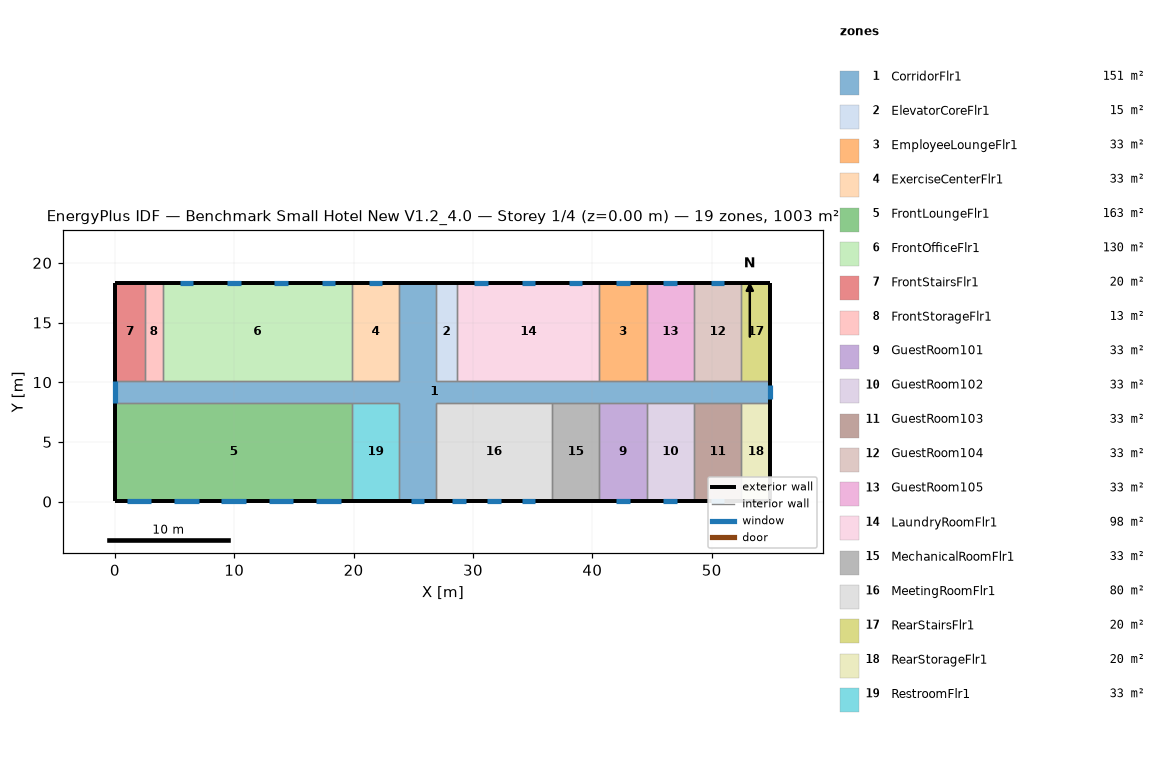
=== STOREY PLAN SPEC (per zone: floor XY polygon, exterior-wall plan segments, windows/doors) ===
zone 1: CorridorFlr1  (150.5 m²)
  floor: (54.91, 8.28) (26.87, 8.28) (26.87, 0.05) (23.82, 0.05) (23.82, 8.28) (0.05, 8.28) (0.05, 10.11) (23.82, 10.11) (23.82, 18.34) (26.87, 18.34) (26.87, 10.11) (54.91, 10.11)
  exterior wall: (26.87, 18.34) – (23.82, 18.34)  [3.0 m]
  exterior wall: (0.05, 10.11) – (0.05, 8.28)  [1.8 m]
    window: (0.05, 10.11) – (0.05, 8.28)  [4.4 m²]
  exterior wall: (23.82, 0.05) – (26.87, 0.05)  [3.0 m]
    window: (24.78, 0.05) – (25.92, 0.05)  [2.7 m²]
  exterior wall: (54.91, 8.28) – (54.91, 10.11)  [1.8 m]
    window: (54.91, 8.62) – (54.91, 9.76)  [2.7 m²]
  interior walls: 22
zone 2: ElevatorCoreFlr1  (15.1 m²)
  floor: (28.70, 10.11) (26.87, 10.11) (26.87, 18.34) (28.70, 18.34)
  exterior wall: (28.70, 18.34) – (26.87, 18.34)  [1.8 m]
  interior walls: 3
zone 3: EmployeeLoungeFlr1  (32.6 m²)
  floor: (44.55, 10.11) (40.59, 10.11) (40.59, 18.34) (44.55, 18.34)
  exterior wall: (44.55, 18.34) – (40.59, 18.34)  [4.0 m]
    window: (43.14, 18.34) – (42.00, 18.34)  [1.6 m²]
  interior walls: 3
zone 4: ExerciseCenterFlr1  (32.6 m²)
  floor: (23.82, 10.11) (19.86, 10.11) (19.86, 18.34) (23.82, 18.34)
  exterior wall: (23.82, 18.34) – (19.86, 18.34)  [4.0 m]
    window: (22.41, 18.34) – (21.27, 18.34)  [1.6 m²]
  interior walls: 3
zone 5: FrontLoungeFlr1  (163.1 m²)
  floor: (19.86, 0.05) (0.05, 0.05) (0.05, 8.28) (19.86, 8.28)
  exterior wall: (0.05, 8.28) – (0.05, 0.05)  [8.2 m]
  exterior wall: (0.05, 0.05) – (19.86, 0.05)  [19.8 m]
    window: (1.00, 0.05) – (3.06, 0.05)  [3.0 m²]
    window: (4.96, 0.05) – (7.02, 0.05)  [3.0 m²]
    window: (8.93, 0.05) – (10.98, 0.05)  [3.0 m²]
    window: (12.89, 0.05) – (14.94, 0.05)  [3.0 m²]
    window: (16.85, 0.05) – (18.91, 0.05)  [3.0 m²]
  interior walls: 2
zone 6: FrontOfficeFlr1  (130.4 m²)
  floor: (19.86, 10.11) (4.01, 10.11) (4.01, 18.34) (19.86, 18.34)
  exterior wall: (19.86, 18.34) – (4.01, 18.34)  [15.8 m]
    window: (18.45, 18.34) – (17.31, 18.34)  [1.6 m²]
    window: (14.49, 18.34) – (13.35, 18.34)  [1.6 m²]
    window: (10.52, 18.34) – (9.38, 18.34)  [1.6 m²]
    window: (6.56, 18.34) – (5.42, 18.34)  [1.6 m²]
  interior walls: 3
zone 7: FrontStairsFlr1  (20.1 m²)
  floor: (2.49, 10.11) (0.05, 10.11) (0.05, 18.34) (2.49, 18.34)
  exterior wall: (2.49, 18.34) – (0.05, 18.34)  [2.4 m]
  exterior wall: (0.05, 18.34) – (0.05, 10.11)  [8.2 m]
  interior walls: 2
zone 8: FrontStorageFlr1  (12.5 m²)
  floor: (4.01, 10.11) (2.49, 10.11) (2.49, 18.34) (4.01, 18.34)
  exterior wall: (4.01, 18.34) – (2.49, 18.34)  [1.5 m]
  interior walls: 3
zone 9: GuestRoom101  (32.6 m²)
  floor: (44.55, 0.05) (40.59, 0.05) (40.59, 8.28) (44.55, 8.28)
  exterior wall: (40.59, 0.05) – (44.55, 0.05)  [4.0 m]
    window: (42.00, 0.05) – (43.14, 0.05)  [1.6 m²]
  interior walls: 3
zone 10: GuestRoom102  (32.6 m²)
  floor: (48.51, 0.05) (44.55, 0.05) (44.55, 8.28) (48.51, 8.28)
  exterior wall: (44.55, 0.05) – (48.51, 0.05)  [4.0 m]
    window: (45.96, 0.05) – (47.10, 0.05)  [1.6 m²]
  interior walls: 3
zone 11: GuestRoom103  (32.6 m²)
  floor: (52.47, 0.05) (48.51, 0.05) (48.51, 8.28) (52.47, 8.28)
  exterior wall: (48.51, 0.05) – (52.47, 0.05)  [4.0 m]
    window: (49.92, 0.05) – (51.06, 0.05)  [1.6 m²]
  interior walls: 3
zone 12: GuestRoom104  (32.6 m²)
  floor: (52.47, 10.11) (48.51, 10.11) (48.51, 18.34) (52.47, 18.34)
  exterior wall: (52.47, 18.34) – (48.51, 18.34)  [4.0 m]
    window: (51.06, 18.34) – (49.92, 18.34)  [1.6 m²]
  interior walls: 3
zone 13: GuestRoom105  (32.6 m²)
  floor: (48.51, 10.11) (44.55, 10.11) (44.55, 18.34) (48.51, 18.34)
  exterior wall: (48.51, 18.34) – (44.55, 18.34)  [4.0 m]
    window: (47.10, 18.34) – (45.96, 18.34)  [1.6 m²]
  interior walls: 3
zone 14: LaundryRoomFlr1  (97.8 m²)
  floor: (40.59, 10.11) (28.70, 10.11) (28.70, 18.34) (40.59, 18.34)
  exterior wall: (40.59, 18.34) – (28.70, 18.34)  [11.9 m]
    window: (39.17, 18.34) – (38.04, 18.34)  [1.6 m²]
    window: (35.21, 18.34) – (34.07, 18.34)  [1.6 m²]
    window: (31.25, 18.34) – (30.11, 18.34)  [1.6 m²]
  interior walls: 3
zone 15: MechanicalRoomFlr1  (32.6 m²)
  floor: (40.59, 0.05) (36.62, 0.05) (36.62, 8.28) (40.59, 8.28)
  exterior wall: (36.62, 0.05) – (40.59, 0.05)  [4.0 m]
  interior walls: 3
zone 16: MeetingRoomFlr1  (80.3 m²)
  floor: (36.62, 0.05) (26.87, 0.05) (26.87, 8.28) (36.62, 8.28)
  exterior wall: (26.87, 0.05) – (36.62, 0.05)  [9.8 m]
    window: (28.28, 0.05) – (29.42, 0.05)  [1.6 m²]
    window: (34.07, 0.05) – (35.21, 0.05)  [1.6 m²]
    window: (31.18, 0.05) – (32.32, 0.05)  [1.6 m²]
  interior walls: 3
zone 17: RearStairsFlr1  (20.1 m²)
  floor: (54.91, 10.11) (52.47, 10.11) (52.47, 18.34) (54.91, 18.34)
  exterior wall: (54.91, 10.11) – (54.91, 18.34)  [8.2 m]
  exterior wall: (54.91, 18.34) – (52.47, 18.34)  [2.4 m]
  interior walls: 2
zone 18: RearStorageFlr1  (20.1 m²)
  floor: (54.91, 0.05) (52.47, 0.05) (52.47, 8.28) (54.91, 8.28)
  exterior wall: (54.91, 0.05) – (54.91, 8.28)  [8.2 m]
  exterior wall: (52.47, 0.05) – (54.91, 0.05)  [2.4 m]
  interior walls: 2
zone 19: RestroomFlr1  (32.6 m²)
  floor: (23.82, 0.05) (19.86, 0.05) (19.86, 8.28) (23.82, 8.28)
  exterior wall: (19.86, 0.05) – (23.82, 0.05)  [4.0 m]
  interior walls: 3

=== DERIVED (storey summary) ===
Building: Benchmark Small Hotel New V1.2_4.0
Storey: 1 of 4  (floor level z = 0.00 m)
Storey gross floor area: 1003.4 m²
Zones on this storey: 19
  - CorridorFlr1: floor 150.5 m²; exterior wall 9.8 m (32.7 m²); 3 window(s) 9.8 m²; WWR 30.0%
  - ElevatorCoreFlr1: floor 15.1 m²; exterior wall 1.8 m (6.1 m²); WWR 0.0%
  - EmployeeLoungeFlr1: floor 32.6 m²; exterior wall 4.0 m (13.3 m²); 1 window(s) 1.6 m²; WWR 12.4%
  - ExerciseCenterFlr1: floor 32.6 m²; exterior wall 4.0 m (13.3 m²); 1 window(s) 1.6 m²; WWR 12.4%
  - FrontLoungeFlr1: floor 163.1 m²; exterior wall 28.0 m (94.0 m²); 5 window(s) 14.8 m²; WWR 15.8%
  - FrontOfficeFlr1: floor 130.4 m²; exterior wall 15.8 m (53.1 m²); 4 window(s) 6.6 m²; WWR 12.4%
  - FrontStairsFlr1: floor 20.1 m²; exterior wall 10.7 m (35.8 m²); WWR 0.0%
  - FrontStorageFlr1: floor 12.5 m²; exterior wall 1.5 m (5.1 m²); WWR 0.0%
  - GuestRoom101: floor 32.6 m²; exterior wall 4.0 m (13.3 m²); 1 window(s) 1.6 m²; WWR 12.4%
  - GuestRoom102: floor 32.6 m²; exterior wall 4.0 m (13.3 m²); 1 window(s) 1.6 m²; WWR 12.4%
  - GuestRoom103: floor 32.6 m²; exterior wall 4.0 m (13.3 m²); 1 window(s) 1.6 m²; WWR 12.4%
  - GuestRoom104: floor 32.6 m²; exterior wall 4.0 m (13.3 m²); 1 window(s) 1.6 m²; WWR 12.4%
  - GuestRoom105: floor 32.6 m²; exterior wall 4.0 m (13.3 m²); 1 window(s) 1.6 m²; WWR 12.4%
  - LaundryRoomFlr1: floor 97.8 m²; exterior wall 11.9 m (39.9 m²); 3 window(s) 4.9 m²; WWR 12.4%
  - MechanicalRoomFlr1: floor 32.6 m²; exterior wall 4.0 m (13.3 m²); WWR 0.0%
  - MeetingRoomFlr1: floor 80.3 m²; exterior wall 9.8 m (32.7 m²); 3 window(s) 4.9 m²; WWR 15.1%
  - RearStairsFlr1: floor 20.1 m²; exterior wall 10.7 m (35.8 m²); WWR 0.0%
  - RearStorageFlr1: floor 20.1 m²; exterior wall 10.7 m (35.8 m²); WWR 0.0%
  - RestroomFlr1: floor 32.6 m²; exterior wall 4.0 m (13.3 m²); WWR 0.0%
Zone adjacency (shared interzone walls):
  - CorridorFlr1 ↔ ElevatorCoreFlr1
  - CorridorFlr1 ↔ EmployeeLoungeFlr1
  - CorridorFlr1 ↔ ExerciseCenterFlr1
  - CorridorFlr1 ↔ FrontLoungeFlr1
  - CorridorFlr1 ↔ FrontOfficeFlr1
  - CorridorFlr1 ↔ FrontStairsFlr1
  - CorridorFlr1 ↔ FrontStorageFlr1
  - CorridorFlr1 ↔ GuestRoom101
  - CorridorFlr1 ↔ GuestRoom102
  - CorridorFlr1 ↔ GuestRoom103
  - CorridorFlr1 ↔ GuestRoom104
  - CorridorFlr1 ↔ GuestRoom105
  - CorridorFlr1 ↔ LaundryRoomFlr1
  - CorridorFlr1 ↔ MechanicalRoomFlr1
  - CorridorFlr1 ↔ MeetingRoomFlr1
  - CorridorFlr1 ↔ RearStairsFlr1
  - CorridorFlr1 ↔ RearStorageFlr1
  - CorridorFlr1 ↔ RestroomFlr1
  - ElevatorCoreFlr1 ↔ LaundryRoomFlr1
  - EmployeeLoungeFlr1 ↔ GuestRoom105
  - EmployeeLoungeFlr1 ↔ LaundryRoomFlr1
  - ExerciseCenterFlr1 ↔ FrontOfficeFlr1
  - FrontLoungeFlr1 ↔ RestroomFlr1
  - FrontOfficeFlr1 ↔ FrontStorageFlr1
  - FrontStairsFlr1 ↔ FrontStorageFlr1
  - GuestRoom101 ↔ GuestRoom102
  - GuestRoom101 ↔ MechanicalRoomFlr1
  - GuestRoom102 ↔ GuestRoom103
  - GuestRoom103 ↔ RearStorageFlr1
  - GuestRoom104 ↔ GuestRoom105
  - GuestRoom104 ↔ RearStairsFlr1
  - MechanicalRoomFlr1 ↔ MeetingRoomFlr1